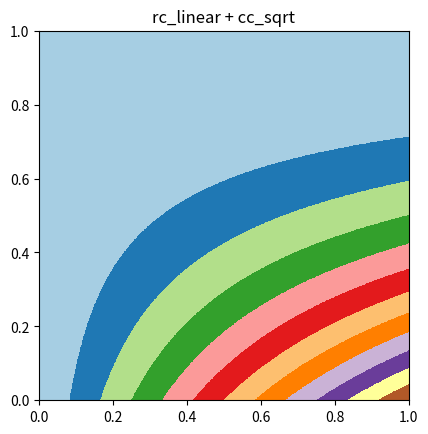

This chart was generated by the following Python code:
#!/usr/bin/env python3

import matplotlib
matplotlib.use("Agg")

import matplotlib.pyplot as plt
import matplotlib.cm as cm

import numpy as np

import bisect
import math

class RewardCurvePlotter(object):

    def __init__(self,
        reward_curve=None,
        curation_curve=None,
        xmin=0.0,
        xmax=10000.0,
        xsteps=1000,
        ymin=0.0,
        ymax=None,
        ysteps=1000,
    ):

        self.reward_curve = reward_curve
        self.curation_curve = curation_curve
        self.xmin = xmin
        self.xmax = xmax
        self.xsteps = xsteps
        self.ymin = ymin
        if ymax is None:
            dx = float(xmax - xmin) / float(xsteps)
            ymax = (reward_curve(xmax) - reward_curve(xmax - dx)) / dx
        self.ymax = ymax
        self.ysteps = ysteps
        return

    def plot_curation(self):

        xmin, xmax, xsteps = self.xmin, self.xmax, self.xsteps
        ymin, ymax, ysteps = self.ymin, self.ymax, self.ysteps

        dx = float(xmax - xmin) / float(xsteps)

        #print("ymax:", ymax)

        dy = float(ymax - ymin) / float(ysteps)
        wlist = [0.0]
        img = 0.0 * np.ones((xsteps, ysteps))
        for i in range(xsteps):
            x0 = i*dx
            x1 = x0+dx
            dw = self.curation_curve(x1) - self.curation_curve(x0)
            drc = (self.reward_curve(x1) - self.reward_curve(x0)) / dx
            wlist.append(wlist[-1]+dw)

            #print("x0:", x0, "x1:", x1, "drc:", drc)

            epsilon = 1e-5

            for j in range(ysteps):
                y = ymin + (j+0.5) * dy
                #print(x0, y)
                if y < ymin:
                    continue
                if y > drc:
                    break
                search_val = (1.0 - (y / drc)) * wlist[-1]
                img[j][i] = bisect.bisect_left(wlist, search_val) / float(xsteps+1) + epsilon
                #print(i, j, img[i][j])

        cmap = cm.Paired
        cmap.set_under(color="white")

        plt.imshow(
           img,
           extent=(xmin, xmax, ymin, ymax),
           #aspect="equal",
           origin="lower",
           interpolation="nearest",
           cmap=cmap,
           vmin=2.0*epsilon,
           )
        return

class QuadraticRewardCurve(object):
    def __init__(self, s=1.0):
        self.s = s
        self.name = "quadratic"
        return

    def __call__(self, r):
        return r*r + 2.0*r*self.s

class BoundedWeightCurve(object):
    def __init__(self, s=1.0):
        self.s = s
        self.name = "bounded"
        return

    def __call__(self, r):
        return float(r) / float(r + 2.0*self.s)

class LinearCurve(object):
    def __init__(self):
        self.name = "linear"
        return

    def __call__(self, r):
        return float(r)

class SqrtCurve(object):
    def __init__(self):
        self.name = "sqrt"
        return

    def __call__(self, r):
        return math.sqrt(r)

reward_curves = [
    QuadraticRewardCurve(s=0.2),
    LinearCurve(),
    ]

weight_curves = [
    BoundedWeightCurve(s=0.2),
    LinearCurve(),
    SqrtCurve(),
    ]

for rc in reward_curves:
    for cc in weight_curves:
        rcp = RewardCurvePlotter(
            xmin=0.0,
            xmax=1.0,
            reward_curve=rc,
            curation_curve=cc,
            )
        plt.clf()
        rcp.plot_curation()
        plt.title("rc_"+rc.name+" + cc_"+cc.name)
        plt.savefig("rc-"+rc.name+"-cc-"+cc.name+".png")
